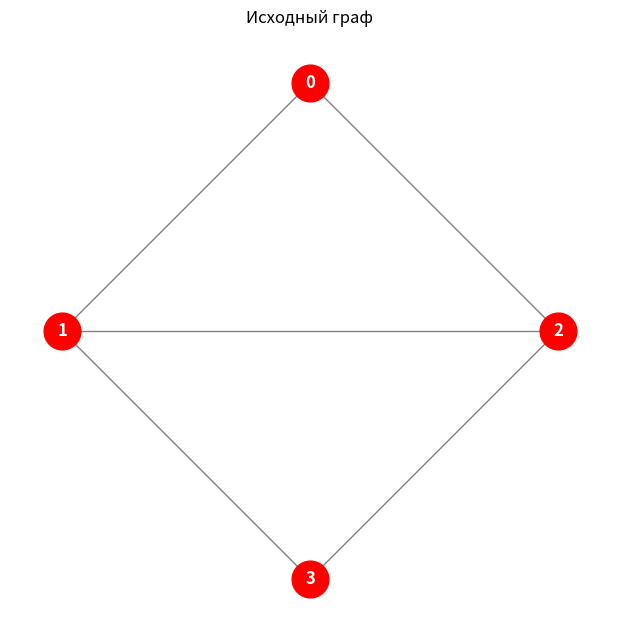

Python code for this plot:
import numpy as np
import networkx as nx
import matplotlib.pyplot as plt
import sympy as sp

# ============================================================
# 1. Ввод графа с помощью матрицы смежности
# ============================================================
# Узлы: 1, 2, 3, 4 (индексы 0,1,2,3)
# Связи: 1-2, 1-3, 2-3, 2-4, 3-4
A = np.array([
    [0, 1, 1, 0],  # Узел 1
    [1, 0, 1, 1],  # Узел 2
    [1, 1, 0, 1],  # Узел 3
    [0, 1, 1, 0]   # Узел 4
])

print("="*60)
print("1. МАТРИЦА СМЕЖНОСТИ A:")
print("="*60)
print(A)

# ============================================================
# 2. Построение матрицы Кирхгофа L = D - A
# ============================================================
degrees = np.sum(A, axis=1)
D = np.diag(degrees)
L = D - A

print("\n" + "="*60)
print("2. МАТРИЦА КИРХГОФА L = D - A:")
print("="*60)
print("Матрица степеней D:")
print(D)
print("\nМатрица Кирхгофа L:")
print(L)

# ============================================================
# 3. Уравнение для расчёта собственных значений
#    det(L - λI) = 0
# ============================================================
print("\n" + "="*60)
print("3. УРАВНЕНИЕ ДЛЯ РАСЧЁТА СОБСТВЕННЫХ ЗНАЧЕНИЙ:")
print("="*60)

lam = sp.symbols('lambda')
L_sym = sp.Matrix(L)
I = sp.eye(4)
char_matrix = L_sym - lam * I
equation = char_matrix.det()

print("Характеристическая матрица (L - λI):")
sp.pprint(char_matrix)
print("\nУравнение det(L - λI) = 0:")
sp.pprint(sp.Eq(equation, 0))
print("\nРаскрытое уравнение:")
sp.pprint(sp.expand(equation))

# ============================================================
# 4. Собственные значения и вектор Фидлера
# ============================================================
eigenvalues, eigenvectors = np.linalg.eigh(L)  # eigh — для симметричных матриц

print("\n" + "="*60)
print("4. СОБСТВЕННЫЕ ЗНАЧЕНИЯ И ВЕКТОР ФИДЛЕРА:")
print("="*60)
print("Собственные значения (отсортированы по возрастанию):")
for i, val in enumerate(eigenvalues):
    print(f"  λ{i+1} = {val:.4f}")

# Вектор Фидлера — второй собственный вектор (индекс 1)
fiedler_vector = eigenvectors[:, 1]

# Приводим вектор к удобному для тетради виду (целые числа)
non_zero_vals = np.abs(fiedler_vector[np.abs(fiedler_vector) > 1e-5])
min_val = np.min(non_zero_vals)
fiedler_norm = fiedler_vector / min_val

# Делаем первую компоненту положительной для красоты
if fiedler_norm[0] < 0:
    fiedler_norm = -fiedler_norm

print("\nВектор Фидлера (сырой, из кода):")
print(np.round(fiedler_vector, 4))
print("\nВектор Фидлера (нормализованный для тетради):")
print(np.round(fiedler_norm, 4))

# Проверка: L * v = λ * v
print("\nПроверка L * v2 = λ2 * v2:")
print("L * v2 =", np.round(L @ fiedler_vector, 6))
print("λ2 * v2 =", np.round(eigenvalues[1] * fiedler_vector, 6))

# ============================================================
# 5. Разбиение на кластеры
# ============================================================
print("\n" + "="*60)
print("5. РАЗБИЕНИЕ НА КЛАСТЕРЫ:")
print("="*60)
print("Правило: элементы вектора Фидлера с одинаковым знаком относятся к одному кластеру.")
print(f"Вектор Фидлера: {np.round(fiedler_norm, 4)}")
cluster1 = []
cluster2 = []
for i, val in enumerate(fiedler_norm):
    if val >= 0:
        cluster1.append(i+1) # +1 так как индексы с 0
    else:
        cluster2.append(i+1)

print(f"Кластер 1 (положительные значения): Вершины {cluster1}")
print(f"Кластер 2 (отрицательные значения): Вершины {cluster2}")

# ============================================================
# 6. Визуализация: только исходный граф
# ============================================================
G = nx.from_numpy_array(A)
# Фиксируем позиции как на рисунке в задании (ромб)
pos = {0: (0.5, 1.0), 1: (0.0, 0.5), 2: (1.0, 0.5), 3: (0.5, 0.0)}

plt.figure(figsize=(6, 6))
nx.draw(G, pos, with_labels=[1,2,3,4], node_color='red',
        node_size=700, font_color='white', font_weight='bold', edge_color='gray')
plt.title("Исходный граф")
plt.show()
